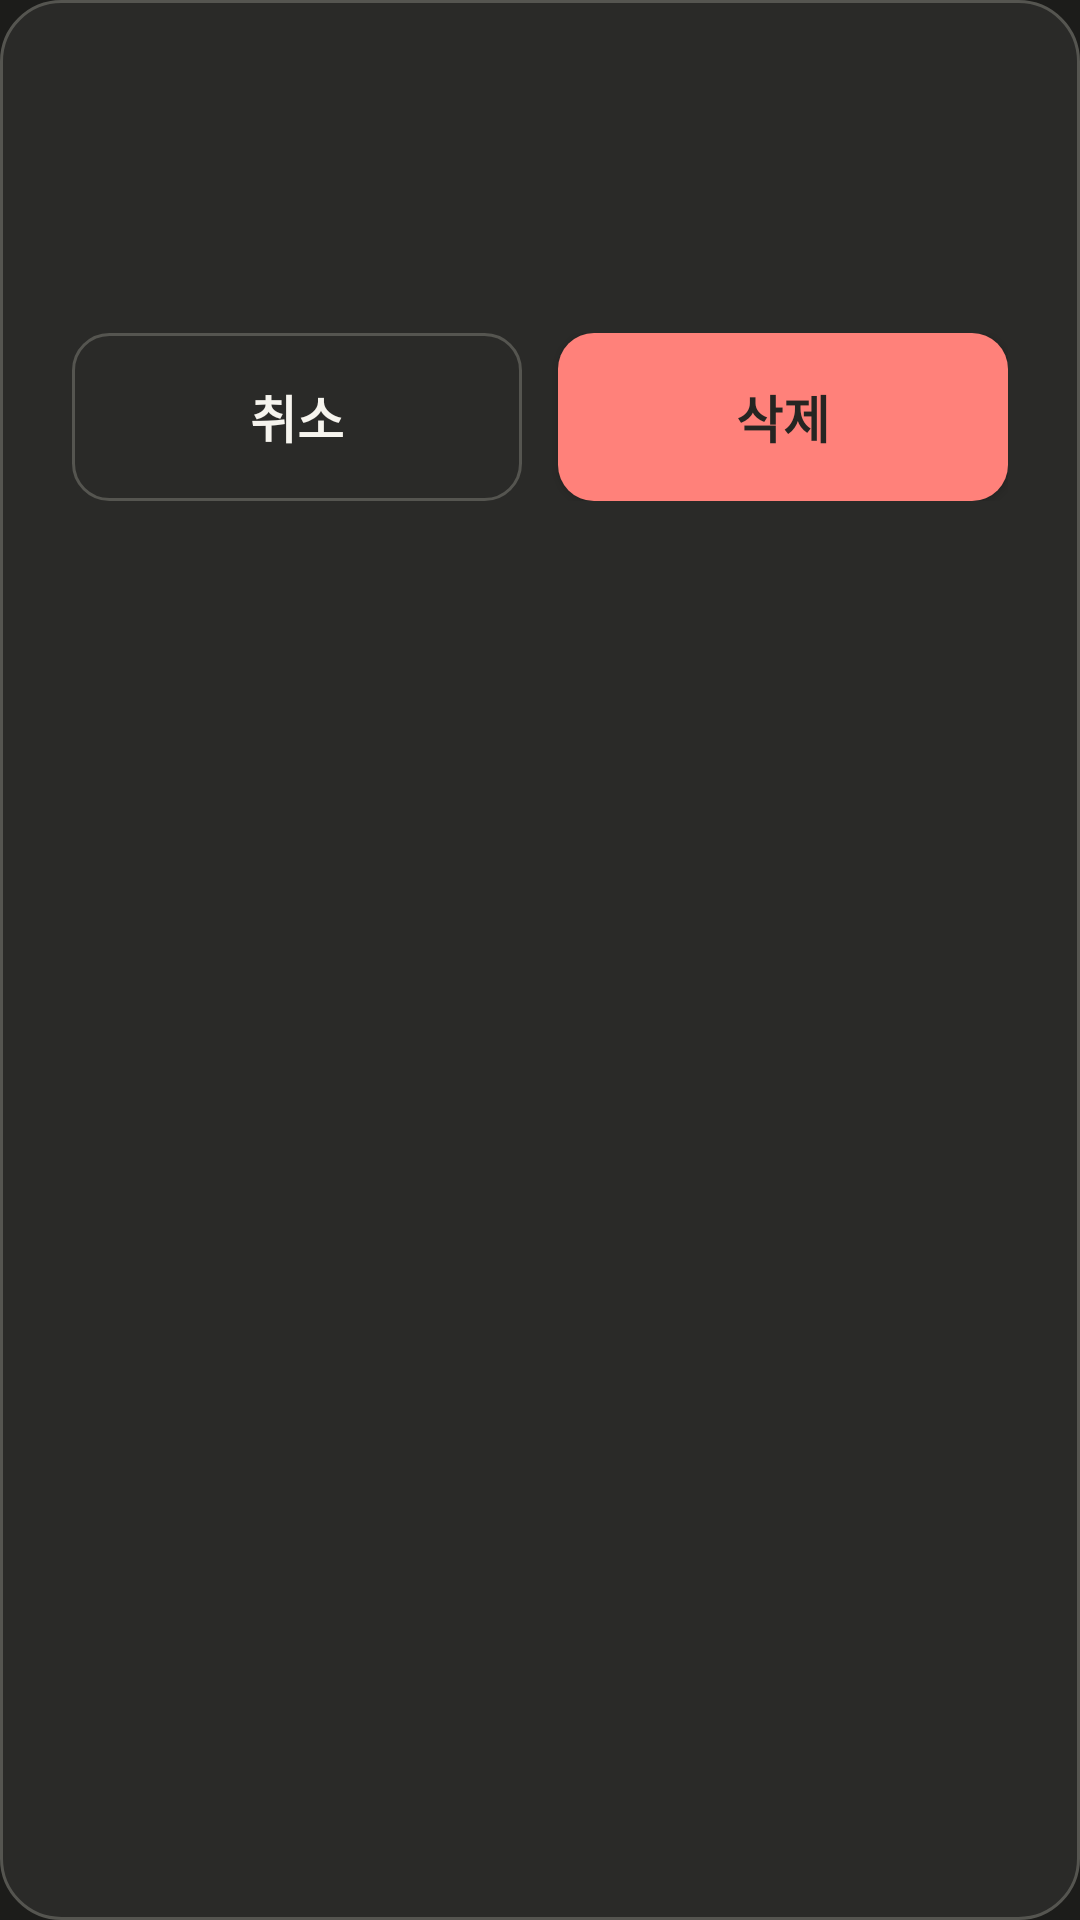

Layout XML and referenced resources for this Android screen:
<!-- AndroidManifest.xml: application theme Theme.StudyMate -->
<!-- res/layout/dialog_confirm_delete.xml -->
<?xml version="1.0" encoding="utf-8"?>
<LinearLayout xmlns:android="http://schemas.android.com/apk/res/android"
    xmlns:app="http://schemas.android.com/apk/res-auto"
    android:layout_width="match_parent"
    android:layout_height="wrap_content"
    android:background="@drawable/bg_dialog_confirm"
    android:orientation="vertical"
    android:padding="24dp">

    <TextView
        android:id="@+id/deleteDialogTitle"
        android:layout_width="match_parent"
        android:layout_height="wrap_content"
        android:fontFamily="sans-serif"
        android:textColor="@color/study_text"
        android:textSize="22sp"
        android:textStyle="bold" />

    <TextView
        android:id="@+id/deleteDialogMessage"
        android:layout_width="match_parent"
        android:layout_height="wrap_content"
        android:layout_marginTop="12dp"
        android:fontFamily="sans-serif"
        android:lineSpacingExtra="4dp"
        android:textColor="@color/study_text_muted"
        android:textSize="16sp" />

    <LinearLayout
        android:layout_width="match_parent"
        android:layout_height="wrap_content"
        android:layout_marginTop="24dp"
        android:orientation="horizontal"
        android:weightSum="2">

        <Button
            android:id="@+id/deleteDialogCancel"
            android:layout_width="0dp"
            android:layout_height="wrap_content"
            android:layout_marginEnd="6dp"
            android:layout_weight="1"
            android:minHeight="@dimen/button_height"
            android:background="@drawable/bg_button_secondary"
            android:fontFamily="sans-serif"
            app:backgroundTint="@null"
            android:text="취소"
            android:textAllCaps="false"
            android:textColor="@color/study_text"
            android:textSize="17sp"
            android:textStyle="bold" />

        <Button
            android:id="@+id/deleteDialogConfirm"
            android:layout_width="0dp"
            android:layout_height="wrap_content"
            android:layout_marginStart="6dp"
            android:layout_weight="1"
            android:minHeight="@dimen/button_height"
            android:background="@drawable/bg_button_delete_confirm"
            android:fontFamily="sans-serif"
            app:backgroundTint="@null"
            android:text="삭제"
            android:textAllCaps="false"
            android:textColor="@color/study_primary_text"
            android:textSize="17sp"
            android:textStyle="bold" />
    </LinearLayout>
</LinearLayout>
<!-- resources referenced by this layout -->
<resources>
  <color name="study_primary_text">#252522</color>
  <color name="study_text">#F6F4EE</color>
  <color name="study_text_muted">#B8B5AD</color>
  <dimen name="button_height">56dp</dimen>
  <!-- drawable bg_button_delete_confirm (drawable) -->
  <?xml version="1.0" encoding="utf-8"?>
  <shape xmlns:android="http://schemas.android.com/apk/res/android">
      <solid android:color="@color/study_error" />
      <corners android:radius="@dimen/radius_button" />
  </shape>
  <!-- drawable bg_button_secondary (drawable) -->
  <?xml version="1.0" encoding="utf-8"?>
  <shape xmlns:android="http://schemas.android.com/apk/res/android">
      <solid android:color="@android:color/transparent" />
      <stroke
          android:width="1dp"
          android:color="@color/study_border" />
      <corners android:radius="@dimen/radius_button" />
      <padding
          android:left="16dp"
          android:right="16dp" />
  </shape>
  <!-- drawable bg_dialog_confirm (drawable) -->
  <?xml version="1.0" encoding="utf-8"?>
  <shape xmlns:android="http://schemas.android.com/apk/res/android">
      <solid android:color="@color/study_surface" />
      <stroke
          android:width="1dp"
          android:color="@color/study_border" />
      <corners android:radius="20dp" />
  </shape>
  <style name="Theme.StudyMate" parent="Base.Theme.StudyMate" />
  <color name="study_error">#FF817A</color>
  <dimen name="radius_button">12dp</dimen>
  <color name="study_border">#555550</color>
  <color name="study_surface">#2A2A28</color>
  <style name="Base.Theme.StudyMate" parent="Theme.Material3.DayNight.NoActionBar">
          <item name="android:fontFamily">sans-serif</item>
          <item name="android:windowBackground">@color/study_bg</item>
          <item name="android:windowLightStatusBar">false</item>
          <item name="android:statusBarColor">@color/study_bg</item>
          <item name="android:navigationBarColor">@color/study_bg</item>
          <item name="colorPrimary">@color/study_primary_button</item>
          <item name="colorOnPrimary">@color/study_primary_text</item>
      </style>
  <color name="study_bg">#1C1C1A</color>
  <color name="study_primary_button">#F7F5F0</color>
</resources>
